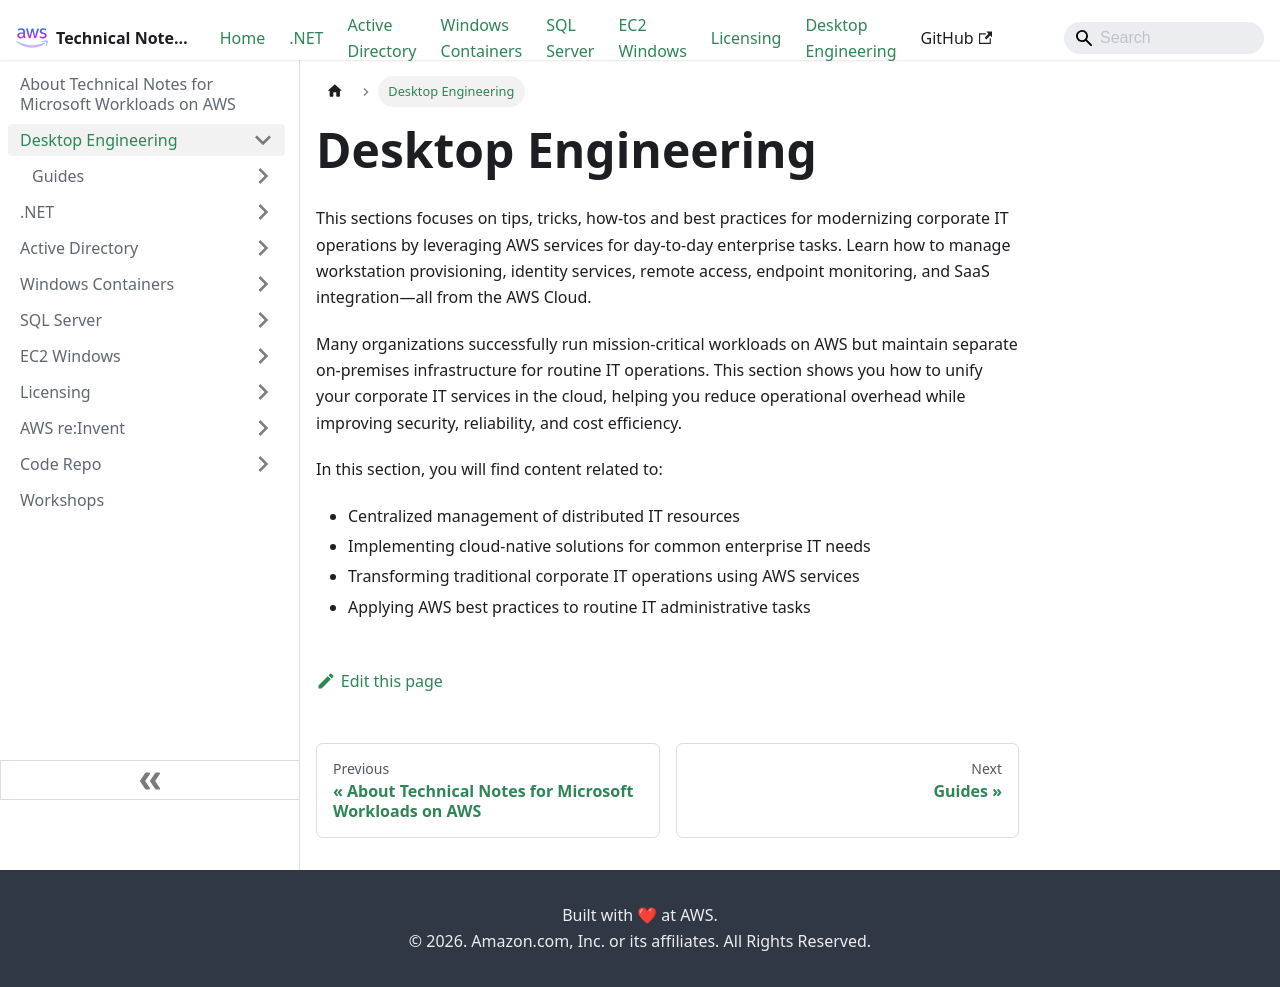

repository: aws-samples/technical-notes-for-microsoft-workloads-on-aws · page: Desktop Engineering/index.html · generator: docusaurus

---
sidebar_position: 10
---

# Desktop Engineering

This sections focuses on tips, tricks, how-tos and best practices for modernizing corporate IT operations by leveraging AWS services for day-to-day enterprise tasks. Learn how to manage workstation provisioning, identity services, remote access, endpoint monitoring, and SaaS integration—all from the AWS Cloud.

Many organizations successfully run mission-critical workloads on AWS but maintain separate on-premises infrastructure for routine IT operations. This section shows you how to unify your corporate IT services in the cloud, helping you reduce operational overhead while improving security, reliability, and cost efficiency.

In this section, you will find content related to:

- Centralized management of distributed IT resources
- Implementing cloud-native solutions for common enterprise IT needs
- Transforming traditional corporate IT operations using AWS services
- Applying AWS best practices to routine IT administrative tasks
